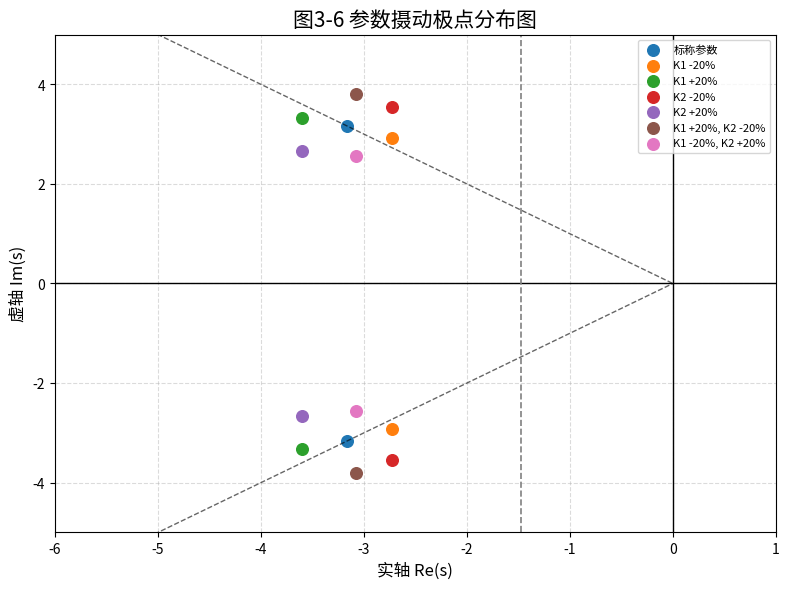

The matplotlib source for this figure:
import numpy as np
import matplotlib.pyplot as plt

# 中文字体
plt.rcParams['font.sans-serif'] = ['Noto Sans CJK JP', 'SimHei', 'Microsoft YaHei']
plt.rcParams['axes.unicode_minus'] = False

# 基础参数
K1_base = 20
K2_base = 0.2165

# 参数摄动组合
cases = [
    (20, 0.2165, '标称参数'),
    (16, 0.2165, 'K1 -20%'),
    (24, 0.2165, 'K1 +20%'),
    (20, 0.1732, 'K2 -20%'),
    (20, 0.2598, 'K2 +20%'),
    (24, 0.1732, 'K1 +20%, K2 -20%'),
    (16, 0.2598, 'K1 -20%, K2 +20%')
]

plt.figure(figsize=(8, 6), dpi=200)

for K1, K2, label in cases:
    # 特征方程：s^2 + (2+K1K2)s + K1 = 0
    coeff = [1, 2 + K1*K2, K1]
    poles = np.roots(coeff)

    plt.scatter(np.real(poles), np.imag(poles), s=70, label=label)

# 坐标轴
plt.axhline(0, color='black', linewidth=1)
plt.axvline(0, color='black', linewidth=1)

# 阻尼比 ζ=0.707 参考线，约为 ±45°
x = np.linspace(-6, 0, 200)
plt.plot(x, -x, 'k--', linewidth=1, alpha=0.6)
plt.plot(x, x, 'k--', linewidth=1, alpha=0.6)

# 调节时间约束 σ=1.47
plt.axvline(-1.47, color='gray', linestyle='--', linewidth=1.2)

plt.grid(True, linestyle='--', alpha=0.45)

plt.title('图3-6 参数摄动极点分布图', fontsize=15)
plt.xlabel('实轴 Re(s)', fontsize=12)
plt.ylabel('虚轴 Im(s)', fontsize=12)

plt.xlim(-6, 1)
plt.ylim(-5, 5)

plt.legend(fontsize=8, loc='best')

plt.tight_layout()
plt.savefig('图3-6_参数摄动极点分布图.png', dpi=300)
plt.show()
